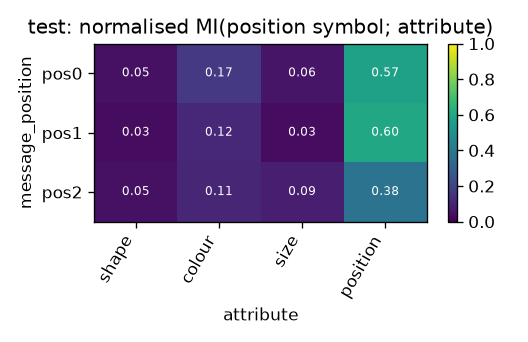

Values plotted in this chart, from the file beside it:
message_position, shape, colour, size, position
pos0, 0.0458, 0.165, 0.05651, 0.5731
pos1, 0.03186, 0.1161, 0.03213, 0.5974
pos2, 0.04656, 0.1086, 0.08518, 0.3818
